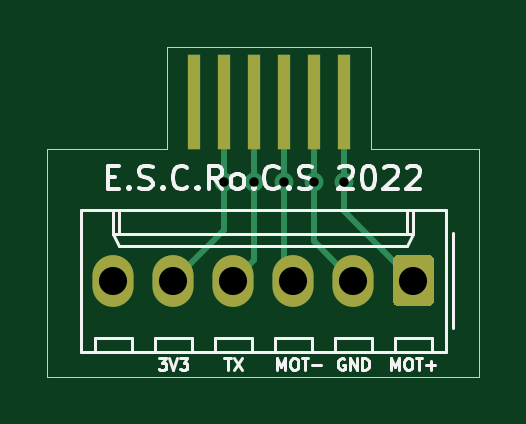
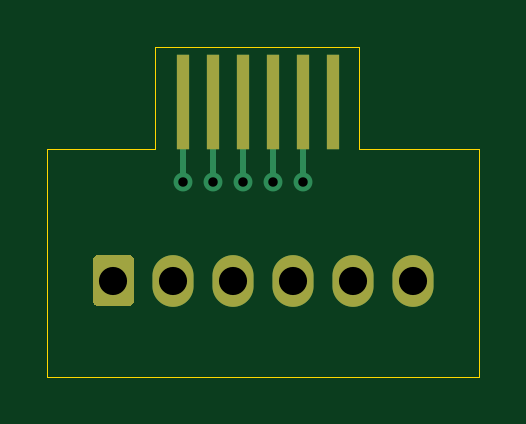
Circuit board: 11 layer files. Board 18.3 x 14.0 mm.
- bottom_copper: adapter-B_Cu.gbr (2433 bytes)
- bottom_mask: adapter-B_Mask.gbr (1184 bytes)
- paste: adapter-B_Paste.gbr (466 bytes)
- bottom_silk: adapter-B_SilkS.gbr (467 bytes)
- outline: adapter-Edge_Cuts.gbr (946 bytes)
- top_copper: adapter-F_Cu.gbr (2932 bytes)
- top_mask: adapter-F_Mask.gbr (1184 bytes)
- paste: adapter-F_Paste.gbr (466 bytes)
- top_silk: adapter-F_SilkS.gbr (10181 bytes)
- drill: adapter-NPTH.drl (284 bytes)
- drill: adapter-PTH.drl (458 bytes)

=== bottom_copper: adapter-B_Cu.gbr ===
%TF.GenerationSoftware,KiCad,Pcbnew,5.1.9+dfsg1-1*%
%TF.CreationDate,2021-12-22T14:06:06+01:00*%
%TF.ProjectId,adapter,61646170-7465-4722-9e6b-696361645f70,rev?*%
%TF.SameCoordinates,Original*%
%TF.FileFunction,Copper,L2,Bot*%
%TF.FilePolarity,Positive*%
%FSLAX46Y46*%
G04 Gerber Fmt 4.6, Leading zero omitted, Abs format (unit mm)*
G04 Created by KiCad (PCBNEW 5.1.9+dfsg1-1) date 2021-12-22 14:06:06*
%MOMM*%
%LPD*%
G01*
G04 APERTURE LIST*
%TA.AperFunction,ComponentPad*%
%ADD10O,1.740000X2.190000*%
%TD*%
%TA.AperFunction,ConnectorPad*%
%ADD11R,0.560000X4.000000*%
%TD*%
%TA.AperFunction,ViaPad*%
%ADD12C,0.800000*%
%TD*%
%TA.AperFunction,Conductor*%
%ADD13C,0.250000*%
%TD*%
G04 APERTURE END LIST*
%TO.P,J1,1*%
%TO.N,Net-(J1-Pad1)*%
%TA.AperFunction,ComponentPad*%
G36*
G01*
X141586000Y-51224999D02*
X141586000Y-52915001D01*
G75*
G02*
X141336001Y-53165000I-249999J0D01*
G01*
X140095999Y-53165000D01*
G75*
G02*
X139846000Y-52915001I0J249999D01*
G01*
X139846000Y-51224999D01*
G75*
G02*
X140095999Y-50975000I249999J0D01*
G01*
X141336001Y-50975000D01*
G75*
G02*
X141586000Y-51224999I0J-249999D01*
G01*
G37*
%TD.AperFunction*%
D10*
%TO.P,J1,2*%
%TO.N,Net-(J1-Pad2)*%
X138176000Y-52070000D03*
%TO.P,J1,3*%
%TO.N,Net-(J1-Pad3)*%
X135636000Y-52070000D03*
%TO.P,J1,4*%
%TO.N,Net-(J1-Pad4)*%
X133096000Y-52070000D03*
%TO.P,J1,5*%
%TO.N,Net-(J1-Pad5)*%
X130556000Y-52070000D03*
%TO.P,J1,6*%
%TO.N,Net-(J1-Pad6)*%
X128016000Y-52070000D03*
%TD*%
D11*
%TO.P,J2,12*%
%TO.N,Net-(J2-Pad12)*%
X131435000Y-44490000D03*
%TO.P,J2,8*%
%TO.N,Net-(J1-Pad4)*%
X133975000Y-44490000D03*
%TO.P,J2,2*%
%TO.N,Net-(J1-Pad1)*%
X137785000Y-44490000D03*
%TO.P,J2,4*%
%TO.N,Net-(J1-Pad2)*%
X136515000Y-44490000D03*
%TO.P,J2,10*%
%TO.N,Net-(J1-Pad5)*%
X132705000Y-44490000D03*
%TO.P,J2,6*%
%TO.N,Net-(J1-Pad3)*%
X135245000Y-44490000D03*
%TD*%
D12*
%TO.N,Net-(J1-Pad1)*%
X137785000Y-47889000D03*
%TO.N,Net-(J1-Pad2)*%
X136515000Y-47889000D03*
%TO.N,Net-(J1-Pad3)*%
X135245000Y-47889000D03*
%TO.N,Net-(J1-Pad4)*%
X133975000Y-47889000D03*
%TO.N,Net-(J1-Pad5)*%
X132705000Y-47889000D03*
%TD*%
D13*
%TO.N,Net-(J1-Pad1)*%
X137785000Y-44490000D02*
X137785000Y-47889000D01*
%TO.N,Net-(J1-Pad2)*%
X136515000Y-44490000D02*
X136515000Y-47889000D01*
%TO.N,Net-(J1-Pad3)*%
X135245000Y-44490000D02*
X135245000Y-47889000D01*
%TO.N,Net-(J1-Pad4)*%
X133975000Y-44490000D02*
X133975000Y-47889000D01*
%TO.N,Net-(J1-Pad5)*%
X132705000Y-44490000D02*
X132705000Y-47889000D01*
%TD*%
M02*

=== bottom_mask: adapter-B_Mask.gbr ===
%TF.GenerationSoftware,KiCad,Pcbnew,5.1.9+dfsg1-1*%
%TF.CreationDate,2021-12-22T14:06:06+01:00*%
%TF.ProjectId,adapter,61646170-7465-4722-9e6b-696361645f70,rev?*%
%TF.SameCoordinates,Original*%
%TF.FileFunction,Soldermask,Bot*%
%TF.FilePolarity,Negative*%
%FSLAX46Y46*%
G04 Gerber Fmt 4.6, Leading zero omitted, Abs format (unit mm)*
G04 Created by KiCad (PCBNEW 5.1.9+dfsg1-1) date 2021-12-22 14:06:06*
%MOMM*%
%LPD*%
G01*
G04 APERTURE LIST*
%ADD10O,1.740000X2.190000*%
%ADD11R,0.560000X4.000000*%
G04 APERTURE END LIST*
%TO.C,J1*%
G36*
G01*
X141586000Y-51224999D02*
X141586000Y-52915001D01*
G75*
G02*
X141336001Y-53165000I-249999J0D01*
G01*
X140095999Y-53165000D01*
G75*
G02*
X139846000Y-52915001I0J249999D01*
G01*
X139846000Y-51224999D01*
G75*
G02*
X140095999Y-50975000I249999J0D01*
G01*
X141336001Y-50975000D01*
G75*
G02*
X141586000Y-51224999I0J-249999D01*
G01*
G37*
D10*
X138176000Y-52070000D03*
X135636000Y-52070000D03*
X133096000Y-52070000D03*
X130556000Y-52070000D03*
X128016000Y-52070000D03*
%TD*%
D11*
%TO.C,J2*%
X131435000Y-44490000D03*
X133975000Y-44490000D03*
X137785000Y-44490000D03*
X136515000Y-44490000D03*
X132705000Y-44490000D03*
X135245000Y-44490000D03*
%TD*%
M02*

=== paste: adapter-B_Paste.gbr ===
%TF.GenerationSoftware,KiCad,Pcbnew,5.1.9+dfsg1-1*%
%TF.CreationDate,2021-12-22T14:06:06+01:00*%
%TF.ProjectId,adapter,61646170-7465-4722-9e6b-696361645f70,rev?*%
%TF.SameCoordinates,Original*%
%TF.FileFunction,Paste,Bot*%
%TF.FilePolarity,Positive*%
%FSLAX46Y46*%
G04 Gerber Fmt 4.6, Leading zero omitted, Abs format (unit mm)*
G04 Created by KiCad (PCBNEW 5.1.9+dfsg1-1) date 2021-12-22 14:06:06*
%MOMM*%
%LPD*%
G01*
G04 APERTURE LIST*
G04 APERTURE END LIST*
M02*

=== bottom_silk: adapter-B_SilkS.gbr ===
%TF.GenerationSoftware,KiCad,Pcbnew,5.1.9+dfsg1-1*%
%TF.CreationDate,2021-12-22T14:06:06+01:00*%
%TF.ProjectId,adapter,61646170-7465-4722-9e6b-696361645f70,rev?*%
%TF.SameCoordinates,Original*%
%TF.FileFunction,Legend,Bot*%
%TF.FilePolarity,Positive*%
%FSLAX46Y46*%
G04 Gerber Fmt 4.6, Leading zero omitted, Abs format (unit mm)*
G04 Created by KiCad (PCBNEW 5.1.9+dfsg1-1) date 2021-12-22 14:06:06*
%MOMM*%
%LPD*%
G01*
G04 APERTURE LIST*
G04 APERTURE END LIST*
M02*

=== outline: adapter-Edge_Cuts.gbr ===
%TF.GenerationSoftware,KiCad,Pcbnew,5.1.9+dfsg1-1*%
%TF.CreationDate,2021-12-22T14:06:06+01:00*%
%TF.ProjectId,adapter,61646170-7465-4722-9e6b-696361645f70,rev?*%
%TF.SameCoordinates,Original*%
%TF.FileFunction,Profile,NP*%
%FSLAX46Y46*%
G04 Gerber Fmt 4.6, Leading zero omitted, Abs format (unit mm)*
G04 Created by KiCad (PCBNEW 5.1.9+dfsg1-1) date 2021-12-22 14:06:06*
%MOMM*%
%LPD*%
G01*
G04 APERTURE LIST*
%TA.AperFunction,Profile*%
%ADD10C,0.050000*%
%TD*%
G04 APERTURE END LIST*
D10*
X138938000Y-42164000D02*
X138938000Y-46482000D01*
X130302000Y-42164000D02*
X138938000Y-42164000D01*
X130302000Y-46482000D02*
X130302000Y-42164000D01*
X125222000Y-46482000D02*
X130302000Y-46482000D01*
X125222000Y-56134000D02*
X125222000Y-46482000D01*
X125476000Y-56134000D02*
X125222000Y-56134000D01*
X143510000Y-56134000D02*
X125476000Y-56134000D01*
X143510000Y-46482000D02*
X143510000Y-56134000D01*
X138938000Y-46482000D02*
X143510000Y-46482000D01*
M02*

=== top_copper: adapter-F_Cu.gbr ===
%TF.GenerationSoftware,KiCad,Pcbnew,5.1.9+dfsg1-1*%
%TF.CreationDate,2021-12-22T14:06:06+01:00*%
%TF.ProjectId,adapter,61646170-7465-4722-9e6b-696361645f70,rev?*%
%TF.SameCoordinates,Original*%
%TF.FileFunction,Copper,L1,Top*%
%TF.FilePolarity,Positive*%
%FSLAX46Y46*%
G04 Gerber Fmt 4.6, Leading zero omitted, Abs format (unit mm)*
G04 Created by KiCad (PCBNEW 5.1.9+dfsg1-1) date 2021-12-22 14:06:06*
%MOMM*%
%LPD*%
G01*
G04 APERTURE LIST*
%TA.AperFunction,ComponentPad*%
%ADD10O,1.740000X2.190000*%
%TD*%
%TA.AperFunction,ConnectorPad*%
%ADD11R,0.560000X4.000000*%
%TD*%
%TA.AperFunction,ViaPad*%
%ADD12C,0.800000*%
%TD*%
%TA.AperFunction,Conductor*%
%ADD13C,0.250000*%
%TD*%
G04 APERTURE END LIST*
%TO.P,J1,1*%
%TO.N,Net-(J1-Pad1)*%
%TA.AperFunction,ComponentPad*%
G36*
G01*
X141586000Y-51224999D02*
X141586000Y-52915001D01*
G75*
G02*
X141336001Y-53165000I-249999J0D01*
G01*
X140095999Y-53165000D01*
G75*
G02*
X139846000Y-52915001I0J249999D01*
G01*
X139846000Y-51224999D01*
G75*
G02*
X140095999Y-50975000I249999J0D01*
G01*
X141336001Y-50975000D01*
G75*
G02*
X141586000Y-51224999I0J-249999D01*
G01*
G37*
%TD.AperFunction*%
D10*
%TO.P,J1,2*%
%TO.N,Net-(J1-Pad2)*%
X138176000Y-52070000D03*
%TO.P,J1,3*%
%TO.N,Net-(J1-Pad3)*%
X135636000Y-52070000D03*
%TO.P,J1,4*%
%TO.N,Net-(J1-Pad4)*%
X133096000Y-52070000D03*
%TO.P,J1,5*%
%TO.N,Net-(J1-Pad5)*%
X130556000Y-52070000D03*
%TO.P,J1,6*%
%TO.N,Net-(J1-Pad6)*%
X128016000Y-52070000D03*
%TD*%
D11*
%TO.P,J2,3*%
%TO.N,Net-(J1-Pad2)*%
X136515000Y-44490000D03*
%TO.P,J2,1*%
%TO.N,Net-(J1-Pad1)*%
X137785000Y-44490000D03*
%TO.P,J2,5*%
%TO.N,Net-(J1-Pad3)*%
X135245000Y-44490000D03*
%TO.P,J2,9*%
%TO.N,Net-(J1-Pad5)*%
X132705000Y-44490000D03*
%TO.P,J2,11*%
%TO.N,Net-(J2-Pad11)*%
X131435000Y-44490000D03*
%TO.P,J2,7*%
%TO.N,Net-(J1-Pad4)*%
X133975000Y-44490000D03*
%TD*%
D12*
%TO.N,Net-(J1-Pad1)*%
X137785000Y-47889000D03*
%TO.N,Net-(J1-Pad2)*%
X136515000Y-47889000D03*
%TO.N,Net-(J1-Pad3)*%
X135245000Y-47889000D03*
%TO.N,Net-(J1-Pad4)*%
X133975000Y-47889000D03*
%TO.N,Net-(J1-Pad5)*%
X132705000Y-47889000D03*
%TD*%
D13*
%TO.N,Net-(J1-Pad1)*%
X137785000Y-49139000D02*
X140716000Y-52070000D01*
X137785000Y-44490000D02*
X137785000Y-47889000D01*
X137785000Y-47889000D02*
X137785000Y-49139000D01*
%TO.N,Net-(J1-Pad2)*%
X136515000Y-50409000D02*
X138176000Y-52070000D01*
X136515000Y-44490000D02*
X136515000Y-47889000D01*
X136515000Y-47889000D02*
X136515000Y-50409000D01*
%TO.N,Net-(J1-Pad3)*%
X135245000Y-51679000D02*
X135636000Y-52070000D01*
X135245000Y-44490000D02*
X135245000Y-47889000D01*
X135245000Y-47889000D02*
X135245000Y-51679000D01*
%TO.N,Net-(J1-Pad4)*%
X133975000Y-51191000D02*
X133096000Y-52070000D01*
X133975000Y-44490000D02*
X133975000Y-47889000D01*
X133975000Y-47889000D02*
X133975000Y-51191000D01*
%TO.N,Net-(J1-Pad5)*%
X132705000Y-49921000D02*
X130556000Y-52070000D01*
X132705000Y-44490000D02*
X132705000Y-47889000D01*
X132705000Y-47889000D02*
X132705000Y-49921000D01*
%TD*%
M02*

=== top_mask: adapter-F_Mask.gbr ===
%TF.GenerationSoftware,KiCad,Pcbnew,5.1.9+dfsg1-1*%
%TF.CreationDate,2021-12-22T14:06:06+01:00*%
%TF.ProjectId,adapter,61646170-7465-4722-9e6b-696361645f70,rev?*%
%TF.SameCoordinates,Original*%
%TF.FileFunction,Soldermask,Top*%
%TF.FilePolarity,Negative*%
%FSLAX46Y46*%
G04 Gerber Fmt 4.6, Leading zero omitted, Abs format (unit mm)*
G04 Created by KiCad (PCBNEW 5.1.9+dfsg1-1) date 2021-12-22 14:06:06*
%MOMM*%
%LPD*%
G01*
G04 APERTURE LIST*
%ADD10O,1.740000X2.190000*%
%ADD11R,0.560000X4.000000*%
G04 APERTURE END LIST*
%TO.C,J1*%
G36*
G01*
X141586000Y-51224999D02*
X141586000Y-52915001D01*
G75*
G02*
X141336001Y-53165000I-249999J0D01*
G01*
X140095999Y-53165000D01*
G75*
G02*
X139846000Y-52915001I0J249999D01*
G01*
X139846000Y-51224999D01*
G75*
G02*
X140095999Y-50975000I249999J0D01*
G01*
X141336001Y-50975000D01*
G75*
G02*
X141586000Y-51224999I0J-249999D01*
G01*
G37*
D10*
X138176000Y-52070000D03*
X135636000Y-52070000D03*
X133096000Y-52070000D03*
X130556000Y-52070000D03*
X128016000Y-52070000D03*
%TD*%
D11*
%TO.C,J2*%
X136515000Y-44490000D03*
X137785000Y-44490000D03*
X135245000Y-44490000D03*
X132705000Y-44490000D03*
X131435000Y-44490000D03*
X133975000Y-44490000D03*
%TD*%
M02*

=== paste: adapter-F_Paste.gbr ===
%TF.GenerationSoftware,KiCad,Pcbnew,5.1.9+dfsg1-1*%
%TF.CreationDate,2021-12-22T14:06:06+01:00*%
%TF.ProjectId,adapter,61646170-7465-4722-9e6b-696361645f70,rev?*%
%TF.SameCoordinates,Original*%
%TF.FileFunction,Paste,Top*%
%TF.FilePolarity,Positive*%
%FSLAX46Y46*%
G04 Gerber Fmt 4.6, Leading zero omitted, Abs format (unit mm)*
G04 Created by KiCad (PCBNEW 5.1.9+dfsg1-1) date 2021-12-22 14:06:06*
%MOMM*%
%LPD*%
G01*
G04 APERTURE LIST*
G04 APERTURE END LIST*
M02*

=== top_silk: adapter-F_SilkS.gbr (10181 bytes, source omitted) ===
=== drill: adapter-NPTH.drl ===
M48
; DRILL file {KiCad 5.1.9+dfsg1-1} date Wed Dec 22 14:06:08 2021
; FORMAT={-:-/ absolute / inch / decimal}
; #@! TF.CreationDate,2021-12-22T14:06:08+01:00
; #@! TF.GenerationSoftware,Kicad,Pcbnew,5.1.9+dfsg1-1
; #@! TF.FileFunction,NonPlated,1,2,NPTH
FMAT,2
INCH
%
G90
G05
T0
M30

=== drill: adapter-PTH.drl ===
M48
; DRILL file {KiCad 5.1.9+dfsg1-1} date Wed Dec 22 14:06:08 2021
; FORMAT={-:-/ absolute / inch / decimal}
; #@! TF.CreationDate,2021-12-22T14:06:08+01:00
; #@! TF.GenerationSoftware,Kicad,Pcbnew,5.1.9+dfsg1-1
; #@! TF.FileFunction,Plated,1,2,PTH
FMAT,2
INCH
T1C0.0157
T2C0.0469
%
G90
G05
T1
X5.2246Y-1.8854
X5.2746Y-1.8854
X5.3246Y-1.8854
X5.3746Y-1.8854
X5.4246Y-1.8854
T2
X5.04Y-2.05
X5.14Y-2.05
X5.24Y-2.05
X5.34Y-2.05
X5.44Y-2.05
X5.54Y-2.05
T0
M30

